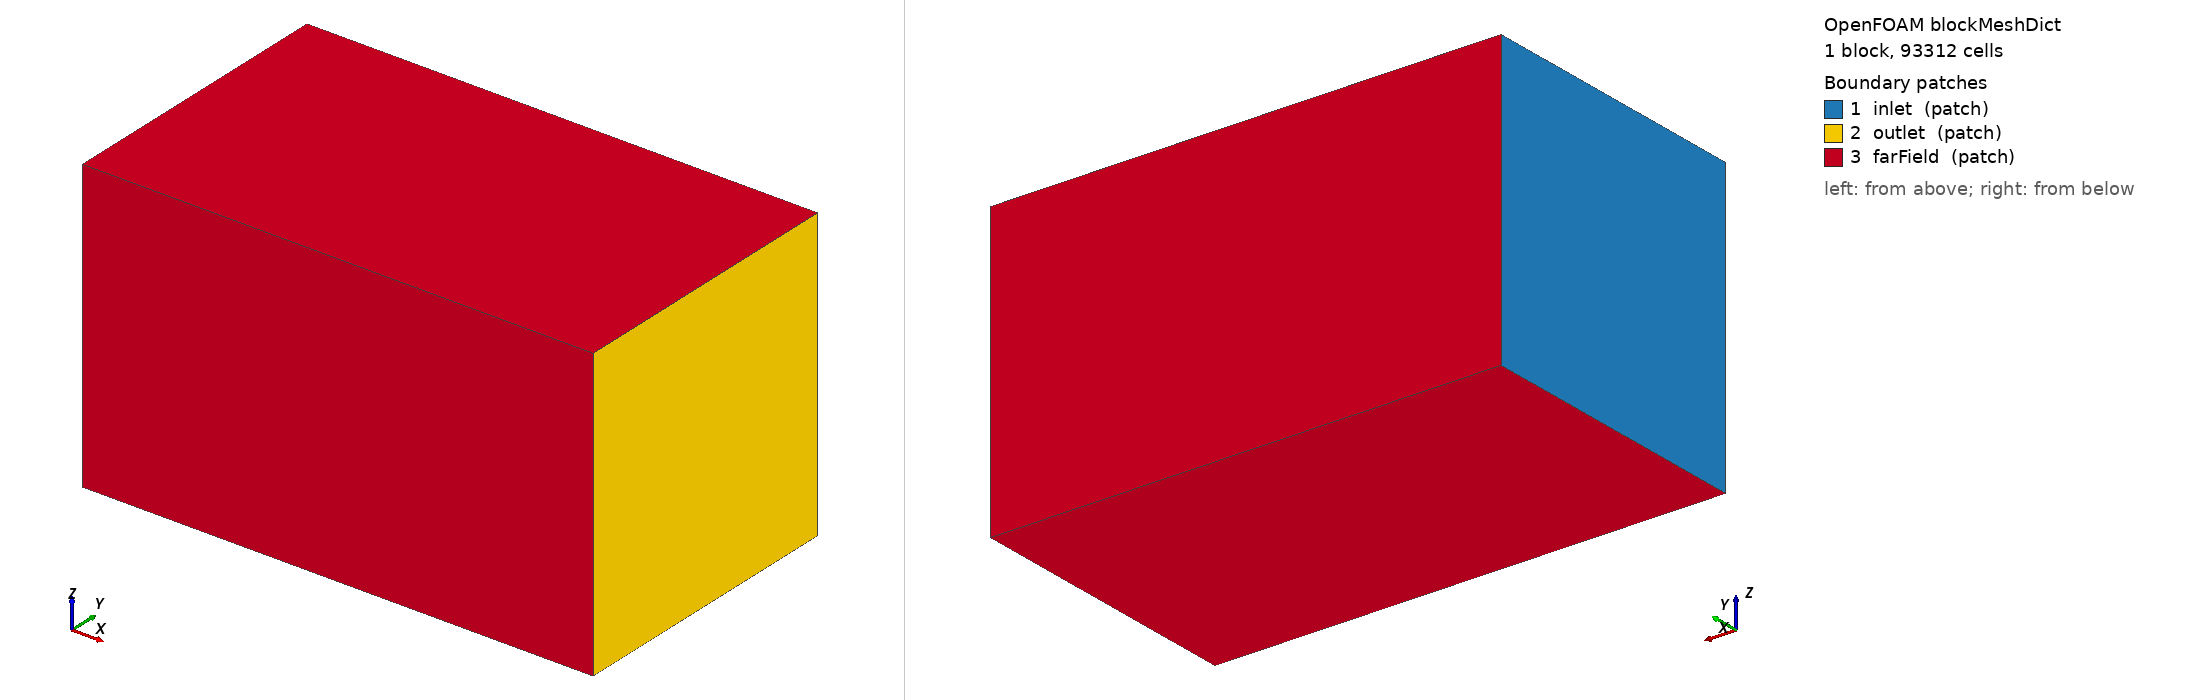

OpenFOAM case: the mesh blockMesh builds from blockMeshDict, 1 block(s), 93312 cells. Boundary patches (legend numbers): 1 inlet (patch), 2 outlet (patch), 3 farField (patch). Left view from above one corner, right view from below the opposite corner. Boundary conditions: 1 field file(s) under 0/; 3 of 3 drawn patches have an entry in a shipped field file.

=== system/blockMeshDict ===
FoamFile
{
    version     2.0;
    format      ascii;
    class       dictionary;
    object      blockMeshDict;
}

convertToMeters 1;

vertices
(
    (-46.4 -46.4 -46.4)
    (116 -46.4 -46.4)
    (116 46.4 -46.4)
    (-46.4 46.4 -46.4)
    (-46.4 -46.4 46.4)
    (116 -46.4 46.4)
    (116 46.4 46.4)
    (-46.4 46.4 46.4)
);

blocks
(
    hex (0 1 2 3 4 5 6 7) (72 36 36) simpleGrading (1 1 1)
);

edges ();

boundary
(
    inlet
    {
        type patch;
        faces ((0 4 7 3));
    }
    outlet
    {
        type patch;
        faces ((1 2 6 5));
    }
    farField
    {
        type patch;
        faces
        (
            (0 1 5 4)
            (3 7 6 2)
            (0 3 2 1)
            (4 5 6 7)
        );
    }
);

mergePatchPairs ();


=== system/controlDict ===
FoamFile
{
    version     2.0;
    format      ascii;
    class       dictionary;
    object      controlDict;
}

application     foamRun;
startFrom       startTime;
startTime       0;
stopAt          endTime;
endTime         800;
deltaT          1;
writeControl    timeStep;
writeInterval   200;
purgeWrite      0;
writeFormat     ascii;
writePrecision  8;
writeCompression off;
timeFormat      general;
timePrecision   6;
runTimeModifiable true;

functions
{
    forceCoeffs_canopy
    {
        type            forceCoeffs;
        libs            ("libforces.so");
        patches         (canopy);
        p               p;
        U               U;
        rho             rhoInf;
        rhoInf          0.5252;
        CofR            (0 0 0);
        dragDir         (1 0 0);
        liftDir         (0 1 0);
        pitchAxis       (0 0 1);
        magUInf         120;
        lRef            5.8;
        Aref            26.4207942167;
        executeControl  timeStep;
        executeInterval 1;
        writeControl    timeStep;
        writeInterval   20;
    }
}


=== 0/k ===
FoamFile
{
    version     2.0;
    format      ascii;
    class       volScalarField;
    object      k;
}

dimensions      [0 2 -2 0 0 0 0];
internalField   uniform 54;
boundaryField
{
    inlet { type fixedValue; value uniform 54; }
    outlet { type zeroGradient; }
    farField { type zeroGradient; }
    canopy { type kqRWallFunction; value uniform 54; }
}
